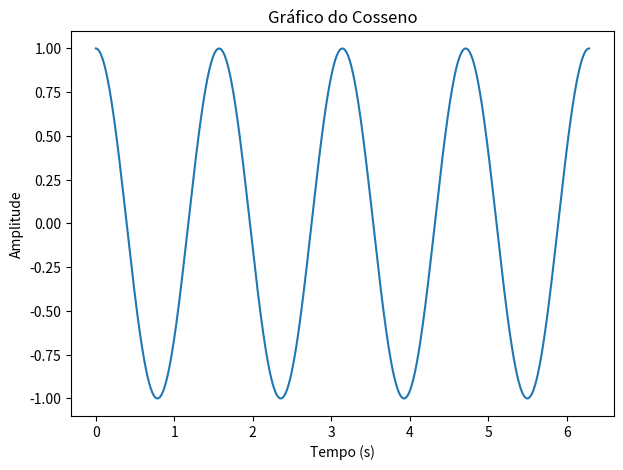
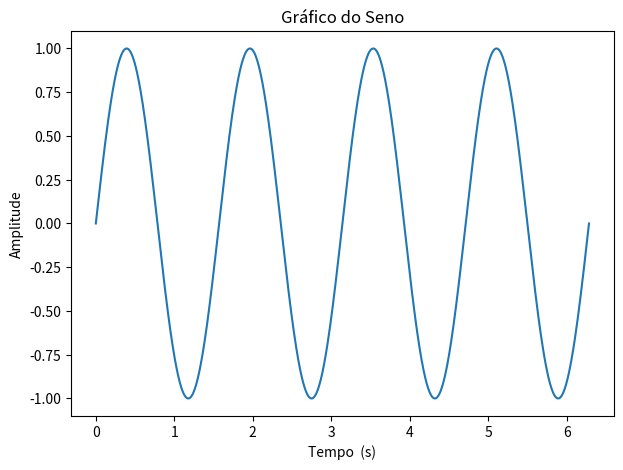

Reproduce these figures in Python, in order.
import numpy as np
import matplotlib.pyplot as plt

# matplotlib - plota gráficos
# numpy - biblioteca matricial


t = np.linspace(0, 2*np.pi, 1000) # Gera array de valores de determinado valor inicial a um valor final

y = np.cos(4*t) # função cosseno | 4*t se diz respeito ao período
y1 = np.sin(4*t) # função seno

plt.figure("Cosseno", figsize=(7, 5)) # Criar gráfico na figura 1 | figsize=(largura, altura)
plt.plot(t, y)
plt.title("Gráfico do Cosseno")
plt.xlabel("Tempo (s)")
plt.ylabel("Amplitude")

plt.figure("Seno", figsize=(7,5)) # Criar gráfico na figura 2
plt.plot(t, y1)
plt.title("Gráfico do Seno")
plt.xlabel("Tempo  (s)")
plt.ylabel("Amplitude")

plt.show()
